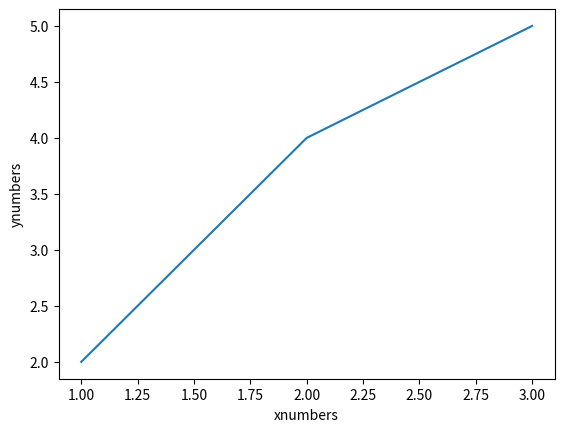

The matplotlib source for this figure:
import matplotlib.pyplot as plt
import numpy as nm 
import pandas as pnd 

plt.plot([1,2,3],[2,4,5])

plt.ylabel('ynumbers')
plt.xlabel('xnumbers')

plt.show()